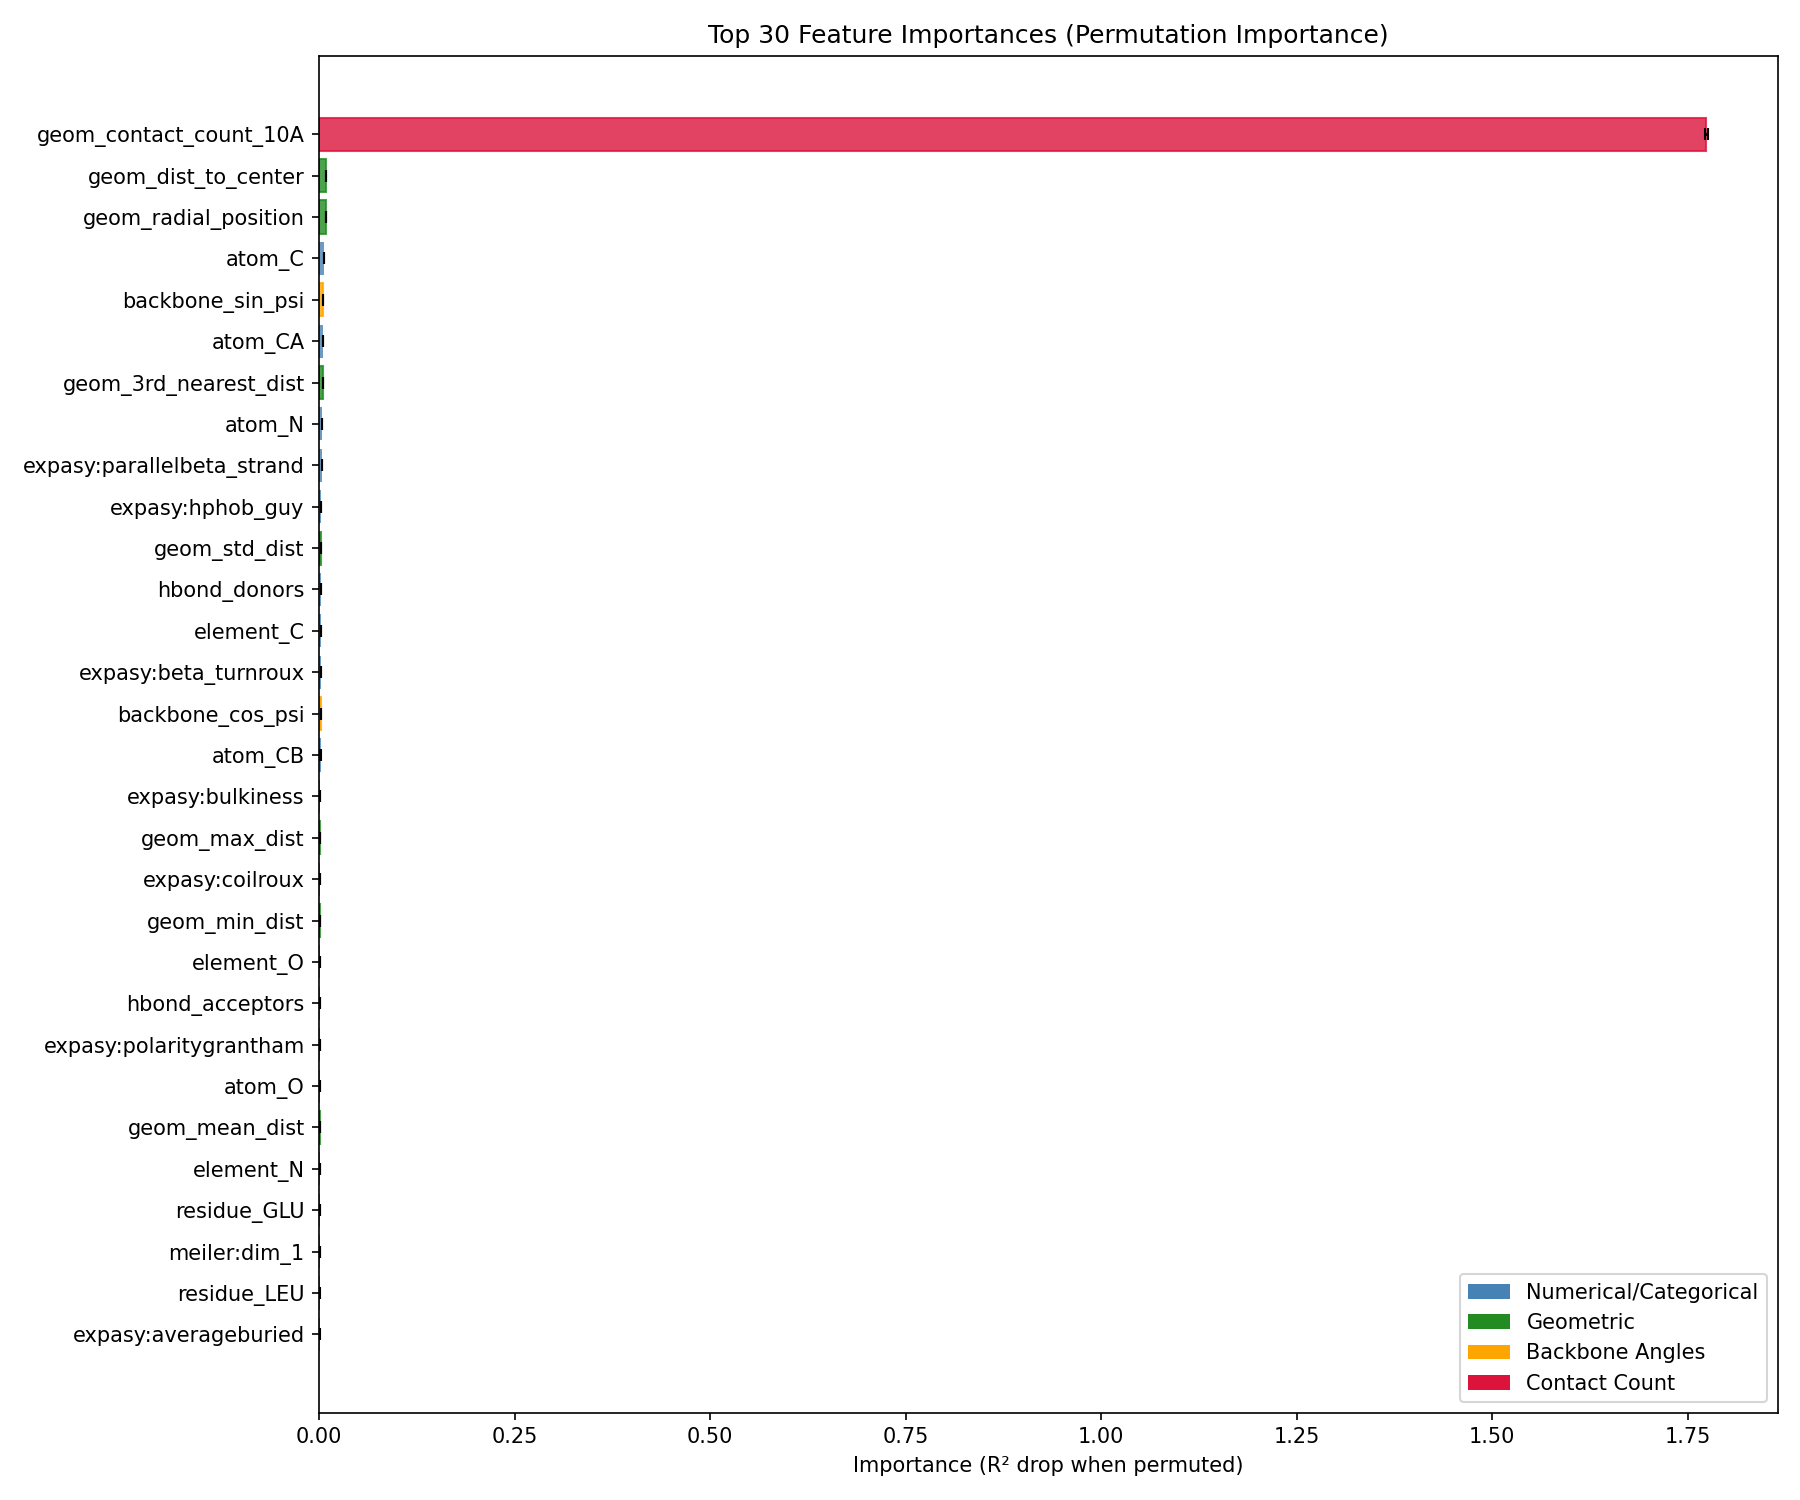

The table this chart was drawn from, first rows:
feature, importance, importance_std
geom_contact_count_10A, 1.774, 0.002008
geom_dist_to_center, 0.008464, 0.0001104
geom_radial_position, 0.008089, 1.9206655e-05
atom_C, 0.005488, 3.1319934e-05
backbone_sin_psi, 0.005352, 5.2810326e-05
atom_CA, 0.004943, 1.0718271e-05
geom_3rd_nearest_dist, 0.004847, 6.4146494e-05
atom_N, 0.003798, 1.1021972e-05
expasy:parallelbeta_strand, 0.003071, 5.9311224e-05
expasy:hphob_guy, 0.002596, 1.5868449e-05
geom_std_dist, 0.002541, 9.638071e-06
hbond_donors, 0.002387, 2.302566e-05
element_C, 0.001857, 2.377353e-05
expasy:beta_turnroux, 0.001842, 6.0672024e-05
backbone_cos_psi, 0.00181, 3.820074e-06
atom_CB, 0.001573, 1.571155e-05
expasy:bulkiness, 0.001557, 1.0954325e-05
geom_max_dist, 0.001395, 3.306305e-05
expasy:coilroux, 0.001383, 9.681244e-05
geom_min_dist, 0.001288, 5.9298924e-05
element_O, 0.001159, 9.246258e-06
hbond_acceptors, 0.001121, 1.7698087e-05
expasy:polaritygrantham, 0.001089, 2.5111143e-05
atom_O, 0.001033, 1.4595959e-05
geom_mean_dist, 0.0008101, 6.326119e-05
element_N, 0.000644, 1.1938433e-05
residue_GLU, 0.0004733, 9.525104e-06
meiler:dim_1, 0.0004668, 8.190959e-06
residue_LEU, 0.0003012, 1.0440666e-05
expasy:averageburied, 0.0002977, 1.0775792e-05
atom_CZ, 0.0002536, 8.4293696e-08
atom_CG, 0.0002376, 5.528436e-06
residue_MET, 0.0002302, 5.3527788e-06
atom_CE, 0.0002107, 1.582488e-06
expasy:transmembranetendency, 0.0001867, 2.4276309e-05
atom_OTHER, 0.0001843, 6.7552514e-06
residue_ARG, 0.0001442, 4.13106e-06
atom_CG2, 0.0001281, 5.377207e-06
residue_ASP, 0.0001089, 2.1842388e-06
atom_CE1, 0.0001066, 2.68875e-06
atom_OE2, 9.727478e-05, 1.2417237e-06
atom_OE1, 8.3208084e-05, 8.4293697e-07
residue_GLY, 8.267164e-05, 2.417236e-06
atom_NE, 7.164478e-05, 2.2339154e-06
residue_VAL, 6.530682e-05, 1.01308415e-05
residue_ASN, 6.208817e-05, 9.272605e-06
atom_CE2, 5.567074e-05, 1.9882118e-06
residue_ALA, 5.4140884e-05, 2.8730936e-05
residue_TYR, 5.08825e-05, 2.0207197e-05
atom_CG1, 4.4047832e-05, 1.6568233e-06
atom_NZ, 4.2120617e-05, 1.334872e-06
backbone_sin_phi, 3.828605e-05, 4.982448e-06
atom_OD2, 2.9404959e-05, 1.0025085e-06
atom_OG, 2.8471151e-05, 1.6412637e-06
residue_TRP, 2.4239222e-05, 6.2835725e-06
atom_CD1, 1.9053618e-05, 2.2880388e-06
atom_CD2, 1.8417835e-05, 1.3085901e-06
atom_CD, 1.6331673e-05, 6.0352954e-06
atom_NE2, 1.4841557e-05, 7.648618e-07
atom_OD1, 1.3192494e-05, 4.776643e-07
... 33 more rows
